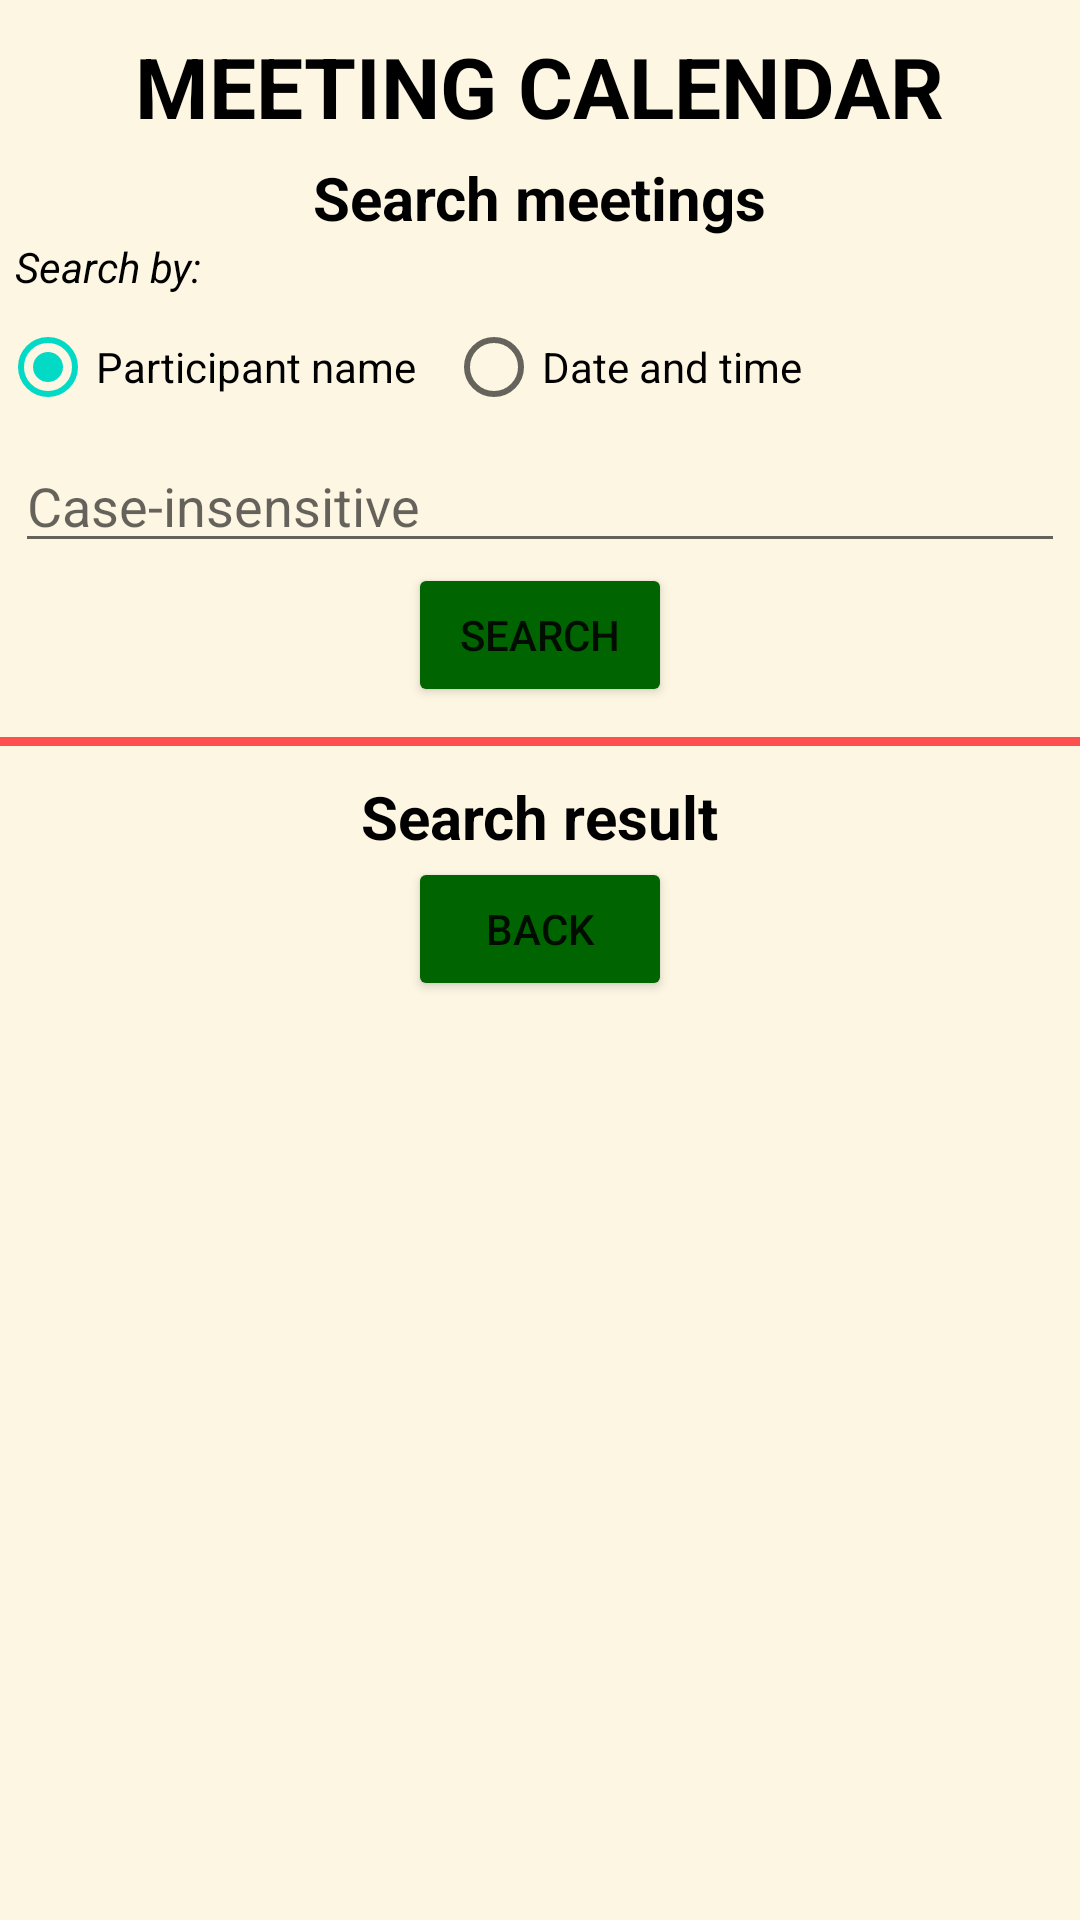

Layout XML and referenced resources for this Android screen:
<!-- AndroidManifest.xml: application theme Theme.CaMC_Assignment12.NoTitle -->
<!-- res/layout/activity_search.xml -->
<?xml version="1.0" encoding="utf-8"?>
<ScrollView xmlns:android="http://schemas.android.com/apk/res/android"
    android:id="@+id/main_layout"
    android:layout_width="match_parent"
    android:layout_height="match_parent"
    android:background="@color/old_paper">
    <LinearLayout
        android:layout_width="match_parent"
        android:layout_height="wrap_content"
        android:orientation="vertical">

        <TextView
            android:id="@+id/app_title_text"
            android:layout_width="wrap_content"
            android:layout_height="wrap_content"
            android:layout_gravity="center"
            android:layout_marginTop="10dp"
            android:text="@string/app_title"
            android:textSize="28sp"
            android:textStyle="bold"
            android:textColor="@color/black"/>
        <TextView
            android:id="@+id/search_subtitle_text"
            android:layout_width="wrap_content"
            android:layout_height="wrap_content"
            android:layout_gravity="center"
            android:layout_marginTop="5dp"
            android:text="@string/search_subtitle"
            android:textSize="20sp"
            android:textStyle="bold"
            android:textColor="@color/black"/>
        <TextView
            android:id="@+id/search_by_text"
            android:layout_width="match_parent"
            android:layout_height="wrap_content"
            android:layout_marginLeft="5dp"
            android:layout_marginRight="5dp"
            android:text="@string/search_by"
            android:textStyle="italic"
            android:textColor="@color/black"/>
        <RadioGroup
            android:id="@+id/search_criteria_radiogroup"
            android:layout_width="wrap_content"
            android:layout_height="wrap_content"
            android:orientation="horizontal">
            <RadioButton
                android:id="@+id/search_participant_name_radio"
                android:layout_width="wrap_content"
                android:layout_height="wrap_content"
                android:layout_marginRight="10dp"
                android:text="@string/search_participant_name"
                android:checked="true"/>
            <RadioButton
                android:id="@+id/search_datetime_radio"
                android:layout_width="wrap_content"
                android:layout_height="wrap_content"
                android:text="@string/meeting_datetime"/>
        </RadioGroup>
        <EditText
            android:id="@+id/search_participant_name_edit"
            android:layout_width="match_parent"
            android:layout_height="wrap_content"
            android:layout_marginLeft="5dp"
            android:layout_marginRight="5dp"
            android:inputType="text"
            android:hint="@string/search_participant_name_hint" />
        <LinearLayout
            android:id="@+id/search_meeting_datetime_text_layout"
            android:layout_width="match_parent"
            android:layout_height="wrap_content"
            android:orientation="horizontal"
            android:layout_weight="1"
            android:visibility="gone">
            <TextView
                android:id="@+id/meeting_date_text"
                android:layout_width="match_parent"
                android:layout_height="wrap_content"
                android:layout_marginLeft="5dp"
                android:layout_marginRight="5dp"
                android:layout_weight="1.2"
                android:text="@string/meeting_date"
                android:textStyle="bold"
                android:textColor="@color/black"/>
            <TextView
                android:id="@+id/meeting_date_result"
                android:layout_width="match_parent"
                android:layout_height="wrap_content"
                android:layout_marginLeft="5dp"
                android:layout_marginRight="5dp"
                android:layout_weight="0.9"
                android:textColor="@color/black"/>
            <TextView
                android:id="@+id/meeting_time_text"
                android:layout_width="match_parent"
                android:layout_height="wrap_content"
                android:layout_marginLeft="5dp"
                android:layout_marginRight="5dp"
                android:layout_weight="1.2"
                android:text="@string/meeting_time"
                android:textStyle="bold"
                android:textColor="@color/black"/>
            <TextView
                android:id="@+id/meeting_time_result"
                android:layout_width="match_parent"
                android:layout_height="wrap_content"
                android:layout_marginLeft="5dp"
                android:layout_marginRight="5dp"
                android:layout_weight="0.9"
                android:textColor="@color/black"/>
        </LinearLayout>
        <RelativeLayout
            android:id="@+id/search_meeting_datetime_buttons_layout"
            android:layout_width="match_parent"
            android:layout_height="wrap_content"
            android:visibility="gone">
            <Button
                android:id="@+id/date_picker_button"
                android:layout_width="wrap_content"
                android:layout_height="wrap_content"
                android:layout_marginStart="25dp"
                android:backgroundTint="@color/forest_green"
                android:text="@string/date_picker_button" />
            <Button
                android:id="@+id/time_picker_button"
                android:layout_width="wrap_content"
                android:layout_height="wrap_content"
                android:layout_alignParentRight="true"
                android:layout_marginEnd="25dp"
                android:text="@string/time_picker_button"
                android:backgroundTint="@color/forest_green"/>
        </RelativeLayout>
        <RelativeLayout
            android:id="@+id/clear_meeting_datetime_buttons_layout"
            android:layout_width="match_parent"
            android:layout_height="wrap_content"
            android:visibility="gone">
            <Button
                android:id="@+id/clear_date_button"
                android:layout_width="wrap_content"
                android:layout_height="wrap_content"
                android:layout_marginStart="25dp"
                android:backgroundTint="@color/tomato"
                android:text="@string/clear_date_button" />
            <Button
                android:id="@+id/clear_time_button"
                android:layout_width="wrap_content"
                android:layout_height="wrap_content"
                android:layout_alignParentRight="true"
                android:layout_marginEnd="25dp"
                android:text="@string/clear_time_button"
                android:backgroundTint="@color/tomato"/>
        </RelativeLayout>
        <Button
            android:id="@+id/search_button"
            android:layout_width="wrap_content"
            android:layout_height="wrap_content"
            android:layout_gravity="center"
            android:text="@string/search_button"
            android:backgroundTint="@color/dark_green" />
        <View
            android:layout_width="match_parent"
            android:layout_height="3dp"
            android:layout_marginTop="10dp"
            android:layout_marginBottom="10dp"
            android:background="@color/tomato" />
        <TextView
            android:id="@+id/search_result_text"
            android:layout_width="wrap_content"
            android:layout_height="wrap_content"
            android:layout_gravity="center"
            android:text="@string/search_result"
            android:textSize="20sp"
            android:textStyle="bold"
            android:textColor="@color/black"/>
        <LinearLayout
            android:id="@+id/search_result_list_ll"
            android:layout_width="match_parent"
            android:layout_height="wrap_content"
            android:orientation="vertical"
            android:layout_gravity="center"/>
        <Button
            android:id="@+id/back_button"
            android:layout_width="wrap_content"
            android:layout_height="wrap_content"
            android:layout_marginLeft="5dp"
            android:layout_marginRight="5dp"
            android:layout_gravity="center"
            android:text="@string/back_button"
            android:backgroundTint="@color/dark_green"/>

    </LinearLayout>
</ScrollView>
<!-- resources referenced by this layout -->
<resources>
  <color name="black">#FF000000</color>
  <color name="dark_green">#006400</color>
  <color name="forest_green">#228B22</color>
  <color name="old_paper">#FDF6E3</color>
  <color name="tomato">#FF5050</color>
  <string name="app_title">MEETING CALENDAR</string>
  <string name="back_button">Back</string>
  <string name="clear_date_button">Clear date</string>
  <string name="clear_time_button">Clear time</string>
  <string name="date_picker_button">Select date</string>
  <string name="meeting_date">Date:</string>
  <string name="meeting_datetime">Date and time</string>
  <string name="meeting_time">Time:</string>
  <string name="search_button">Search</string>
  <string name="search_by">Search by:</string>
  <string name="search_participant_name">Participant name</string>
  <string name="search_participant_name_hint">Case-insensitive</string>
  <string name="search_result">Search result</string>
  <string name="search_subtitle">Search meetings</string>
  <string name="time_picker_button">Select time</string>
  <style name="Theme.CaMC_Assignment12.NoTitle" parent="Theme.CaMC_Assignment12">
          <item name="windowActionBar">false</item>
          <item name="windowNoTitle">true</item>
      </style>
  <style name="Theme.CaMC_Assignment12" parent="Theme.MaterialComponents.DayNight.DarkActionBar">
          
          <item name="colorPrimary">@color/purple_500</item>
          <item name="colorPrimaryVariant">@color/purple_700</item>
          <item name="colorOnPrimary">@color/white</item>
          
          <item name="colorSecondary">@color/teal_200</item>
          <item name="colorSecondaryVariant">@color/teal_700</item>
          <item name="colorOnSecondary">@color/black</item>
          
          <item name="android:statusBarColor" tools:targetApi="l">?attr/colorPrimaryVariant</item>
          
      </style>
  <color name="purple_500">#FF6200EE</color>
  <color name="purple_700">#FF3700B3</color>
  <color name="white">#FFFFFFFF</color>
  <color name="teal_200">#FF03DAC5</color>
  <color name="teal_700">#FF018786</color>
</resources>
